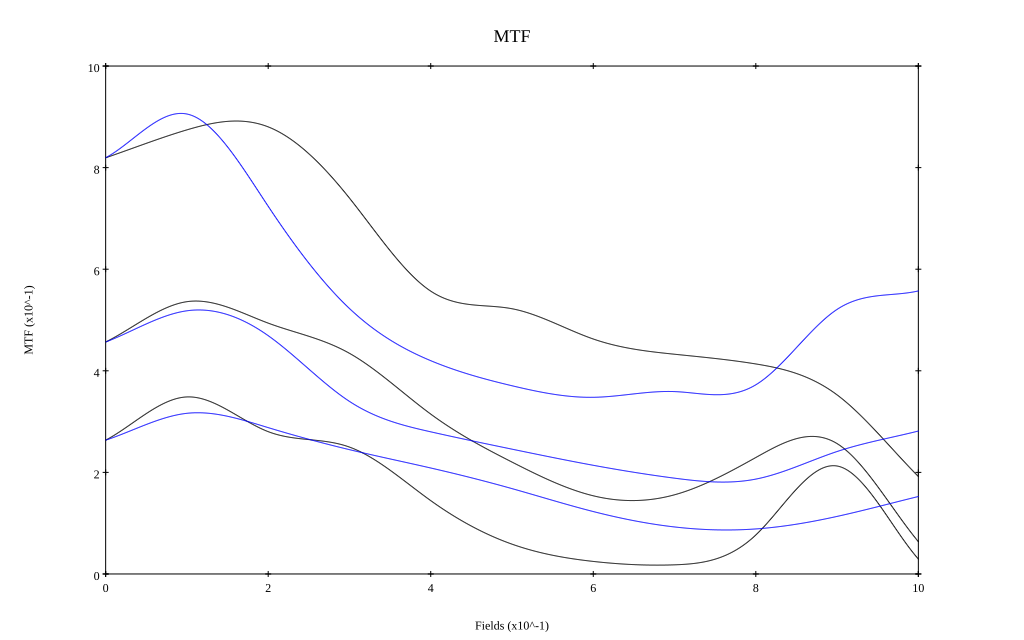

The data file committed next to this chart (first rows):
, 0, 0.1, 0.2, 0.3, 0.4, 0.5, 0.6, 0.7, 0.8, 0.9, 1
10 sag, 0.819, 0.874, 0.88, 0.74, 0.557, 0.522, 0.463, 0.433, 0.413, 0.353, 0.192
10 tan, 0.819, 0.906, 0.724, 0.523, 0.42, 0.371, 0.348, 0.359, 0.372, 0.521, 0.557
30 sag, 0.457, 0.536, 0.494, 0.434, 0.315, 0.22, 0.154, 0.156, 0.229, 0.257, 0.064
30 tan, 0.457, 0.518, 0.469, 0.34, 0.28, 0.246, 0.214, 0.189, 0.187, 0.241, 0.281
50 sag, 0.263, 0.349, 0.28, 0.25, 0.144, 0.059, 0.025, 0.018, 0.077, 0.213, 0.029
50 tan, 0.263, 0.316, 0.288, 0.245, 0.209, 0.168, 0.123, 0.093, 0.089, 0.113, 0.153
